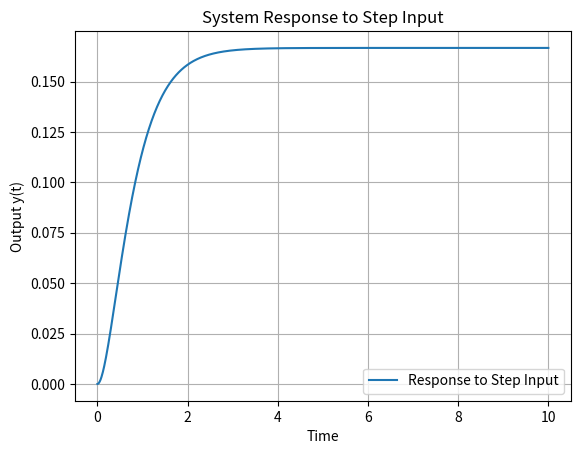

This chart was generated by the following Python code:
import numpy as np
import matplotlib.pyplot as plt
from scipy.integrate import odeint

# تعریف پارامترهای سیستم
a2, a1, a0 = 1, 5, 6  # ضرایب معادله دیفرانسیل
b1, b0 = 0, 1  # ضرایب ورودی

# معادله دیفرانسیل برای سیستم LTI
def system(y, t, x_t):
    y1, y2 = y
    dy1dt = y2
    dy2dt = (b0 * x_t - a1 * y2 - a0 * y1) / a2
    return [dy1dt, dy2dt]

# دامنه زمانی
t = np.linspace(0, 10, 1000)

# تعریف ورودی‌ها
x_step = np.heaviside(t, 1)  # ورودی پله
x_impulse = np.zeros_like(t)  # ورودی ضربه
x_impulse[0] = 1  # ضربه در t=0
x_sin = np.cos(2 * np.pi * t)  # ورودی سینوسی

# حل سیستم برای ورودی پله
y0 = [0, 0]  # شرایط اولیه
sol_step = odeint(system, y0, t, args=(x_step[0],))

# رسم پاسخ سیستم به ورودی پله
plt.plot(t, sol_step[:, 0], label='Response to Step Input')
plt.xlabel('Time')
plt.ylabel('Output y(t)')
plt.title('System Response to Step Input')
plt.grid(True)
plt.legend()
plt.show()
